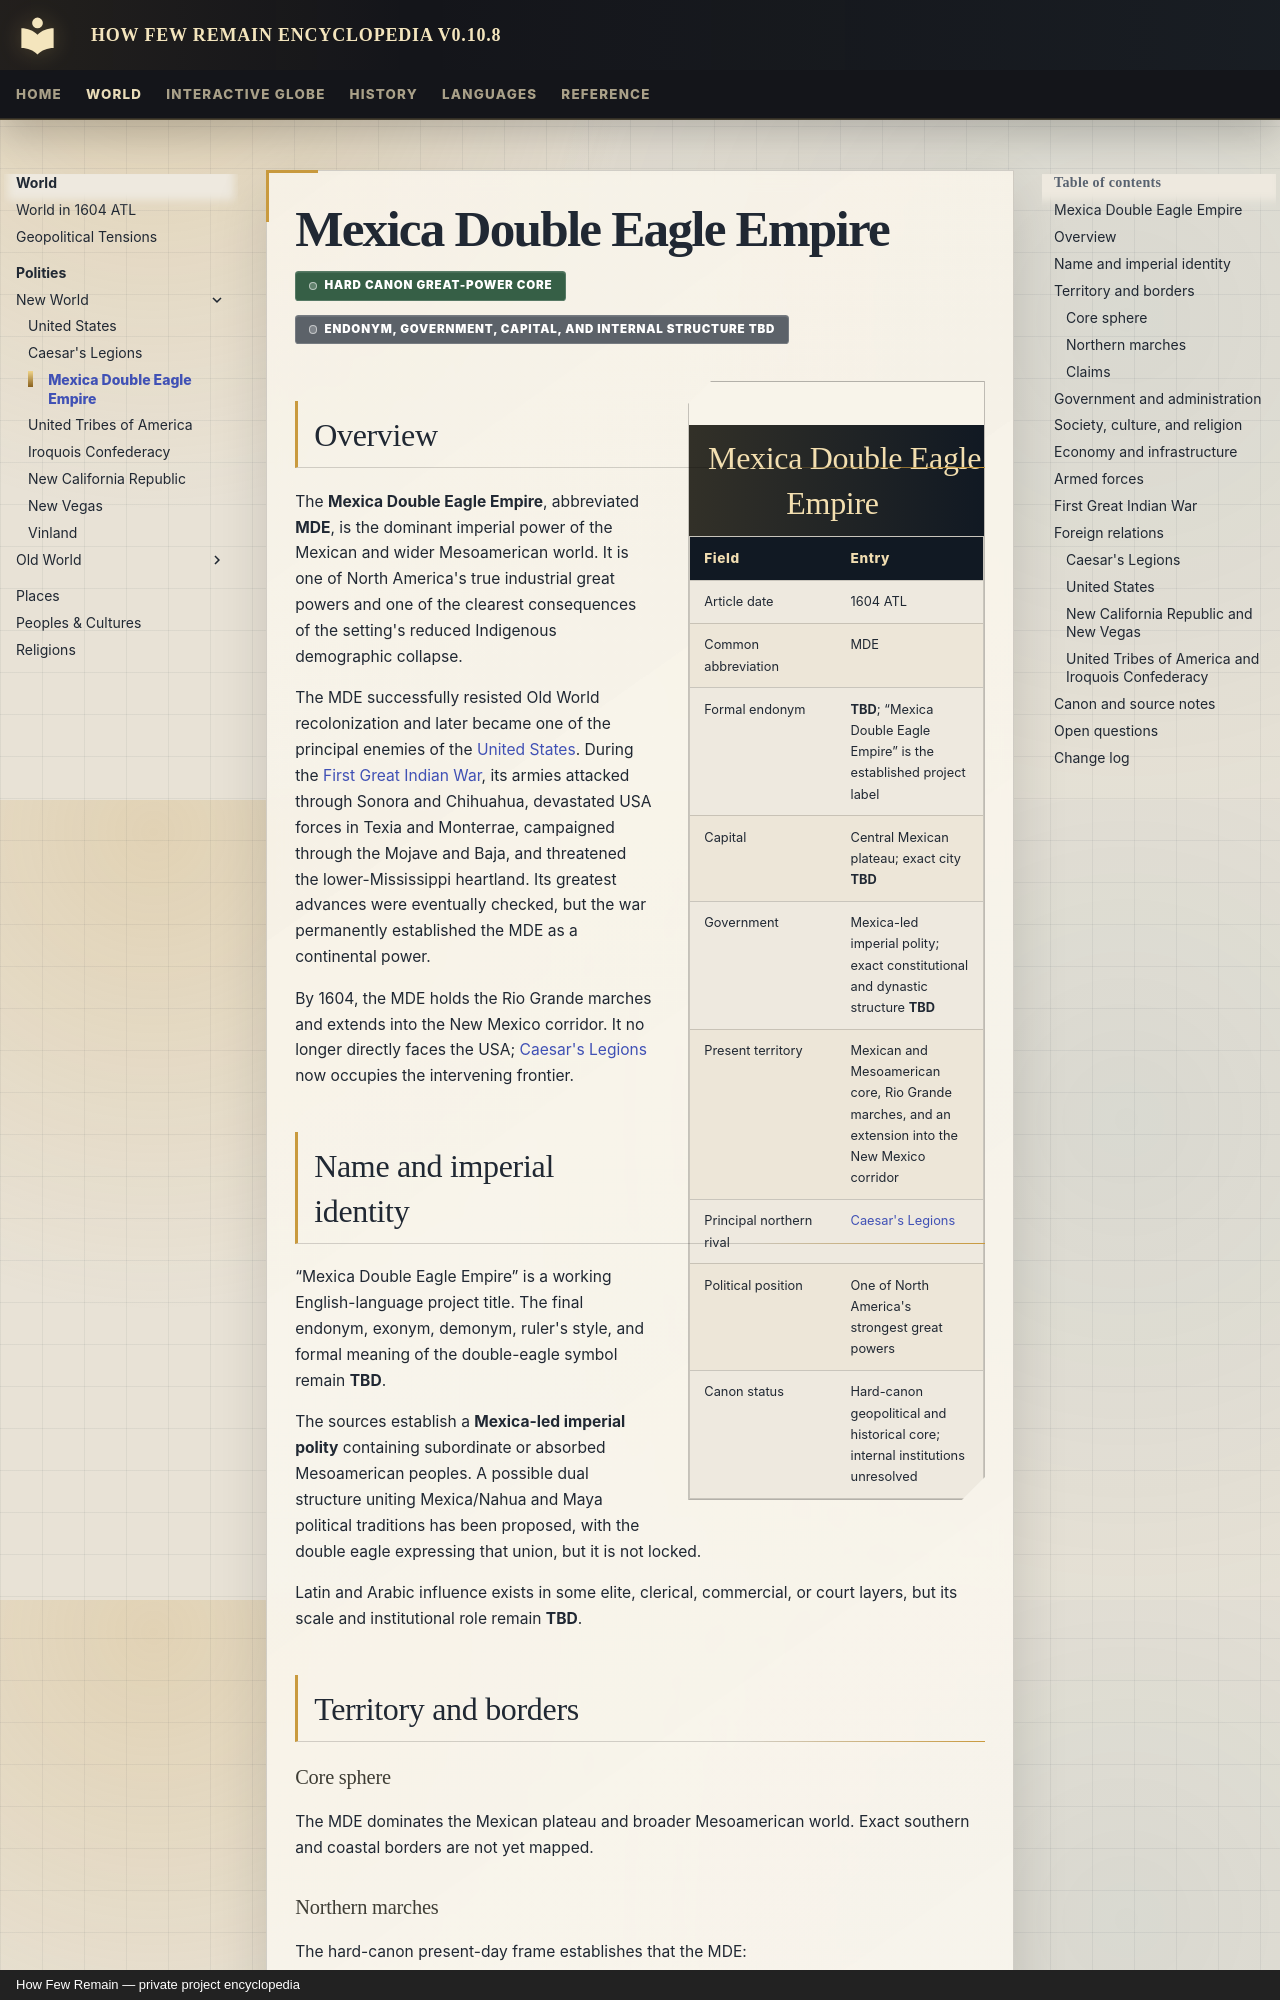

repository: Evanmangels/HFR-Encyclopedia · page: polities/mexica-double-eagle-empire/index.html · generator: mkdocs · copyright: How Few Remain — private project encyclopedia

---
title: Mexica Double Eagle Empire
article_type: polity
article_date: 1604 ATL
canon_status: hard-canon-core-incomplete-details
---

# Mexica Double Eagle Empire

<span class="canon-badge status-hard">Hard canon great-power core</span>
<span class="canon-badge status-incomplete">Endonym, government, capital, and internal structure TBD</span>

<aside class="hfr-infobox" markdown>

## Mexica Double Eagle Empire

| Field | Entry |
|---|---|
| Article date | 1604 ATL |
| Common abbreviation | MDE |
| Formal endonym | **TBD**; “Mexica Double Eagle Empire” is the established project label |
| Capital | Central Mexican plateau; exact city **TBD** |
| Government | Mexica-led imperial polity; exact constitutional and dynastic structure **TBD** |
| Present territory | Mexican and Mesoamerican core, Rio Grande marches, and an extension into the New Mexico corridor |
| Principal northern rival | [Caesar's Legions](caesars-legions.md) |
| Political position | One of North America's strongest great powers |
| Canon status | Hard-canon geopolitical and historical core; internal institutions unresolved |

</aside>

## Overview

The **Mexica Double Eagle Empire**, abbreviated **MDE**, is the dominant imperial power of the Mexican and wider Mesoamerican world. It is one of North America's true industrial great powers and one of the clearest consequences of the setting's reduced Indigenous demographic collapse.

The MDE successfully resisted Old World recolonization and later became one of the principal enemies of the [United States](united-states.md). During the [First Great Indian War](../history/events/first-great-indian-war.md), its armies attacked through Sonora and Chihuahua, devastated USA forces in Texia and Monterrae, campaigned through the Mojave and Baja, and threatened the lower-Mississippi heartland. Its greatest advances were eventually checked, but the war permanently established the MDE as a continental power.

By 1604, the MDE holds the Rio Grande marches and extends into the New Mexico corridor. It no longer directly faces the USA; [Caesar's Legions](caesars-legions.md) now occupies the intervening frontier.
